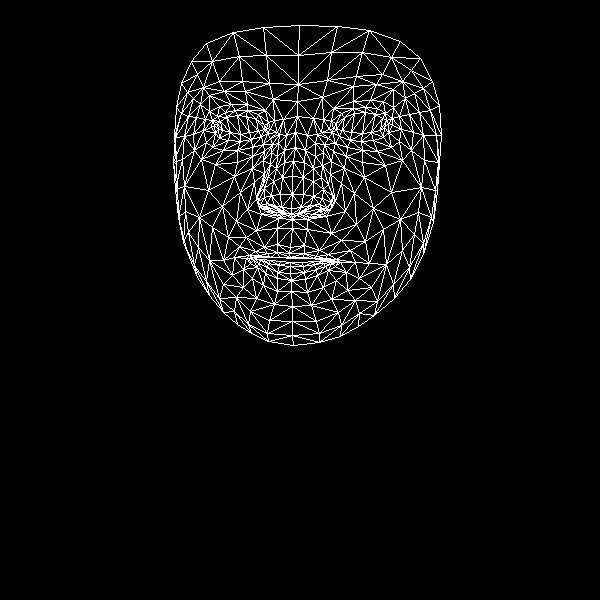

The table this chart was drawn from, first rows:
, x, y
0, 290, 247
1, 291, 208
2, 292, 219
3, 284, 162
4, 292, 194
5, 292, 176
6, 295, 132
7, 218, 129
8, 297, 101
9, 298, 84
10, 299, 25
11, 289, 253
12, 290, 257
13, 291, 258
14, 290, 262
15, 290, 266
16, 290, 273
17, 291, 280
18, 291, 291
19, 291, 214
20, 282, 212
21, 181, 83
22, 251, 139
23, 240, 141
24, 228, 140
25, 215, 133
26, 261, 136
27, 235, 110
28, 247, 110
29, 225, 112
30, 217, 116
31, 206, 142
32, 250, 311
33, 214, 125
34, 175, 137
35, 193, 134
36, 240, 192
37, 277, 244
38, 279, 257
39, 264, 247
40, 255, 251
41, 270, 257
42, 262, 257
43, 243, 269
44, 281, 207
45, 280, 194
46, 200, 104
47, 263, 160
48, 258, 201
49, 257, 193
50, 208, 190
51, 282, 177
52, 224, 91
53, 209, 95
54, 191, 61
55, 273, 99
56, 258, 114
57, 234, 257
58, 187, 252
59, 265, 208
... 408 more rows
